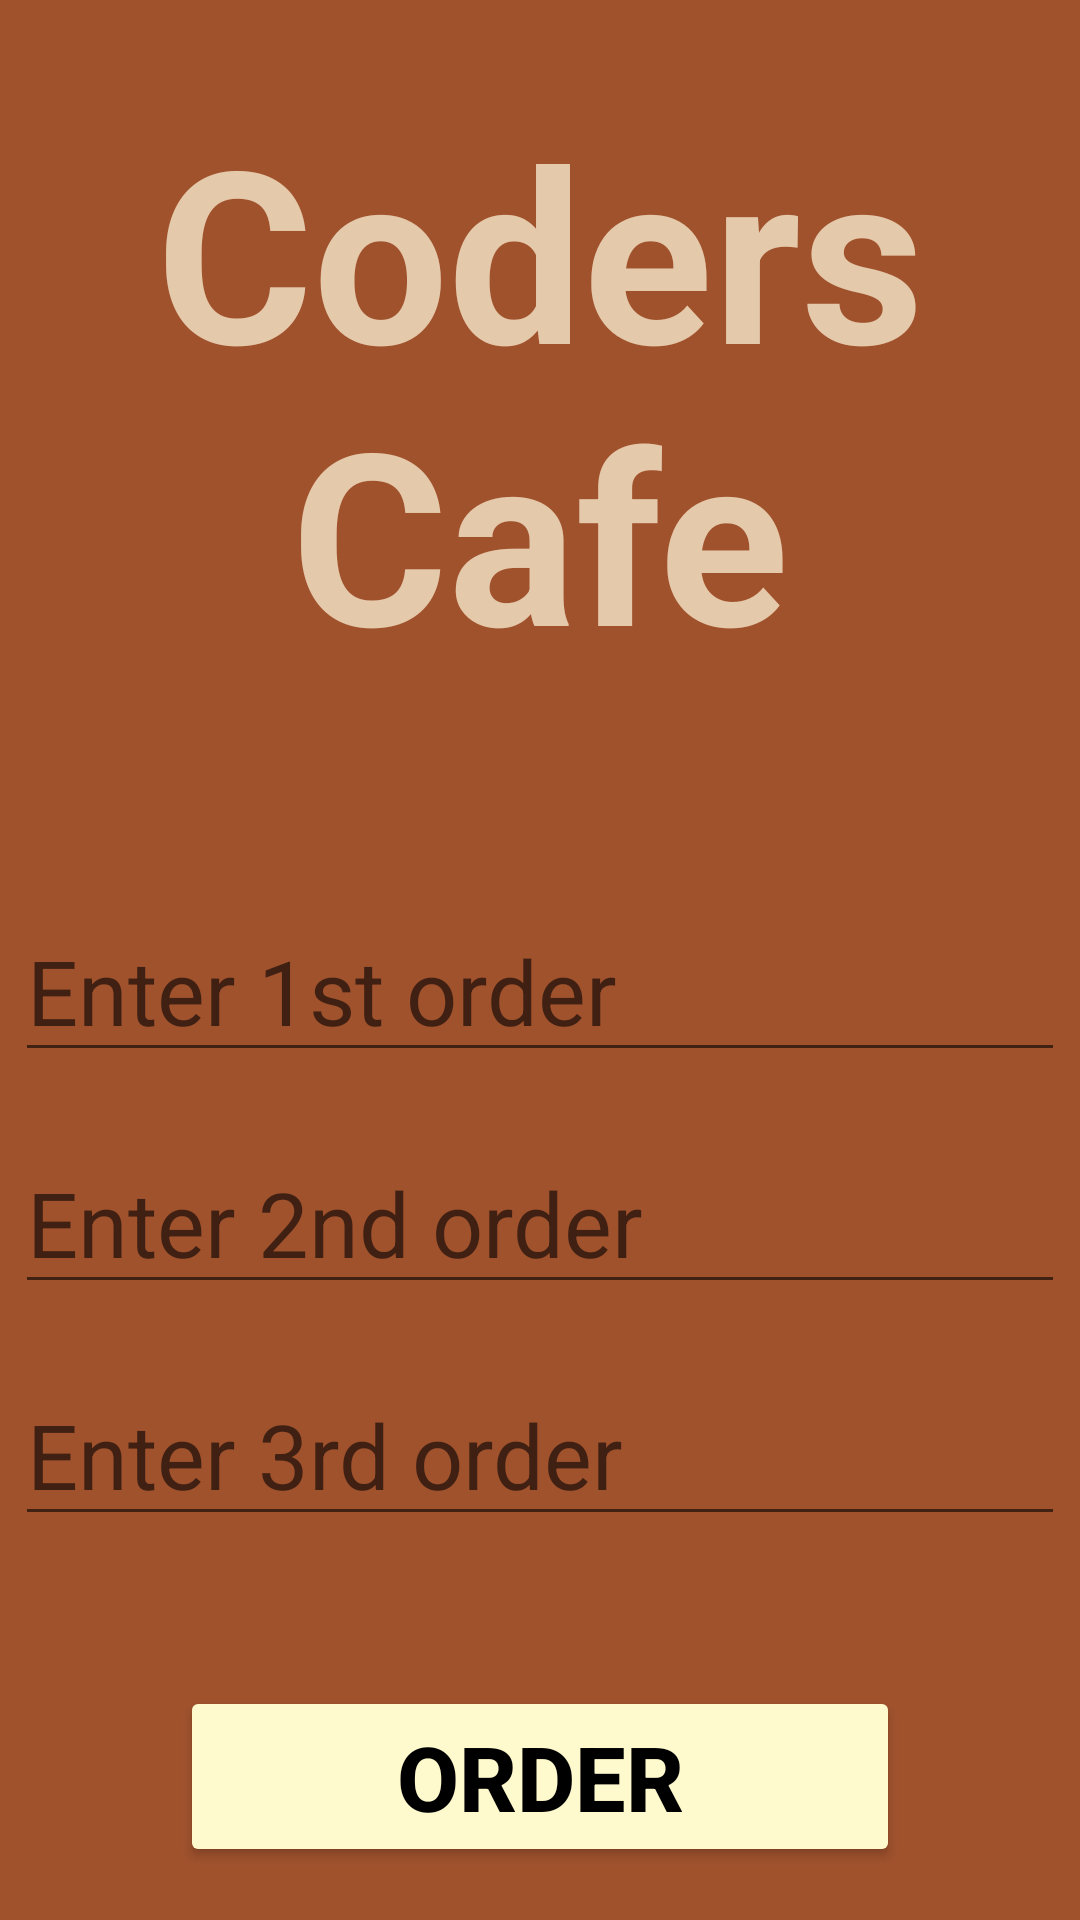

Android layout source for this screen:
<!-- AndroidManifest.xml: application theme Theme.PassDataCoffeeApp -->
<!-- res/layout/activity_main.xml -->
<?xml version="1.0" encoding="utf-8"?>
<androidx.appcompat.widget.LinearLayoutCompat xmlns:android="http://schemas.android.com/apk/res/android"
    xmlns:app="http://schemas.android.com/apk/res-auto"
    xmlns:tools="http://schemas.android.com/tools"
    android:layout_width="match_parent"
    android:layout_height="match_parent"
    tools:context=".MainActivity"
    android:orientation="vertical"
android:background="@color/sienna"
    android:layout_gravity="center">

    <TextView
        android:layout_marginTop="30dp"
        android:layout_gravity="center"
        android:layout_width="300dp"
        android:layout_height="250dp"
        android:text="Coders Cafe"
        android:textSize="80dp"
        android:textAlignment="center"
android:textColor="@color/noname"
        android:id="@+id/Cafe"
        android:textStyle="bold" />

    <EditText
        android:id="@+id/editText1"
        android:layout_width="wrap_content"
        android:layout_height="wrap_content"
        android:ems="10"
        android:inputType="textPersonName"
        android:hint="Enter 1st order"
        android:layout_gravity="center"
        android:textSize="30dp"
        android:layout_marginTop="20dp"/>

    <EditText
        android:id="@+id/editText2"
        android:layout_width="wrap_content"
        android:layout_height="wrap_content"
        android:ems="10"
        android:inputType="textPersonName"
        android:hint="Enter 2nd order"
        android:layout_gravity="center"
        android:textSize="30dp"
        android:layout_marginTop="20dp"/>

    <EditText
        android:id="@+id/editText3"
        android:layout_width="wrap_content"
        android:layout_height="wrap_content"
        android:ems="10"
        android:inputType="textPersonName"
        android:hint="Enter 3rd order"
        android:layout_gravity="center"
        android:textSize="30dp"
        android:layout_marginTop="20dp"/>

    <Button
        android:backgroundTint="@color/LemonChiffon"
        android:layout_gravity="center"
        android:textSize="30dp"
        android:layout_marginTop="50dp"
        android:id="@+id/button"
        android:layout_width="240dp"
        android:layout_height="wrap_content"
        android:text="ORDER"
        android:textStyle="bold"
        android:textColor="@color/black"/>

</androidx.appcompat.widget.LinearLayoutCompat>
<!-- resources referenced by this layout -->
<resources>
  <color name="LemonChiffon">#FFFACD</color>
  <color name="black">#FF000000</color>
  <color name="noname">#e5c9ab</color>
  <color name="sienna">#A0522D</color>
  <style name="Theme.PassDataCoffeeApp" parent="Theme.MaterialComponents.DayNight.DarkActionBar">
          
          <item name="colorPrimary">@color/purple_500</item>
          <item name="colorPrimaryVariant">@color/purple_700</item>
          <item name="colorOnPrimary">@color/white</item>
          
          <item name="colorSecondary">@color/teal_200</item>
          <item name="colorSecondaryVariant">@color/teal_700</item>
          <item name="colorOnSecondary">@color/black</item>
          
          <item name="android:statusBarColor">?attr/colorPrimaryVariant</item>
          
      </style>
  <color name="purple_500">#FF6200EE</color>
  <color name="purple_700">#FF3700B3</color>
  <color name="white">#FFFFFFFF</color>
  <color name="teal_200">#FF03DAC5</color>
  <color name="teal_700">#FF018786</color>
</resources>
